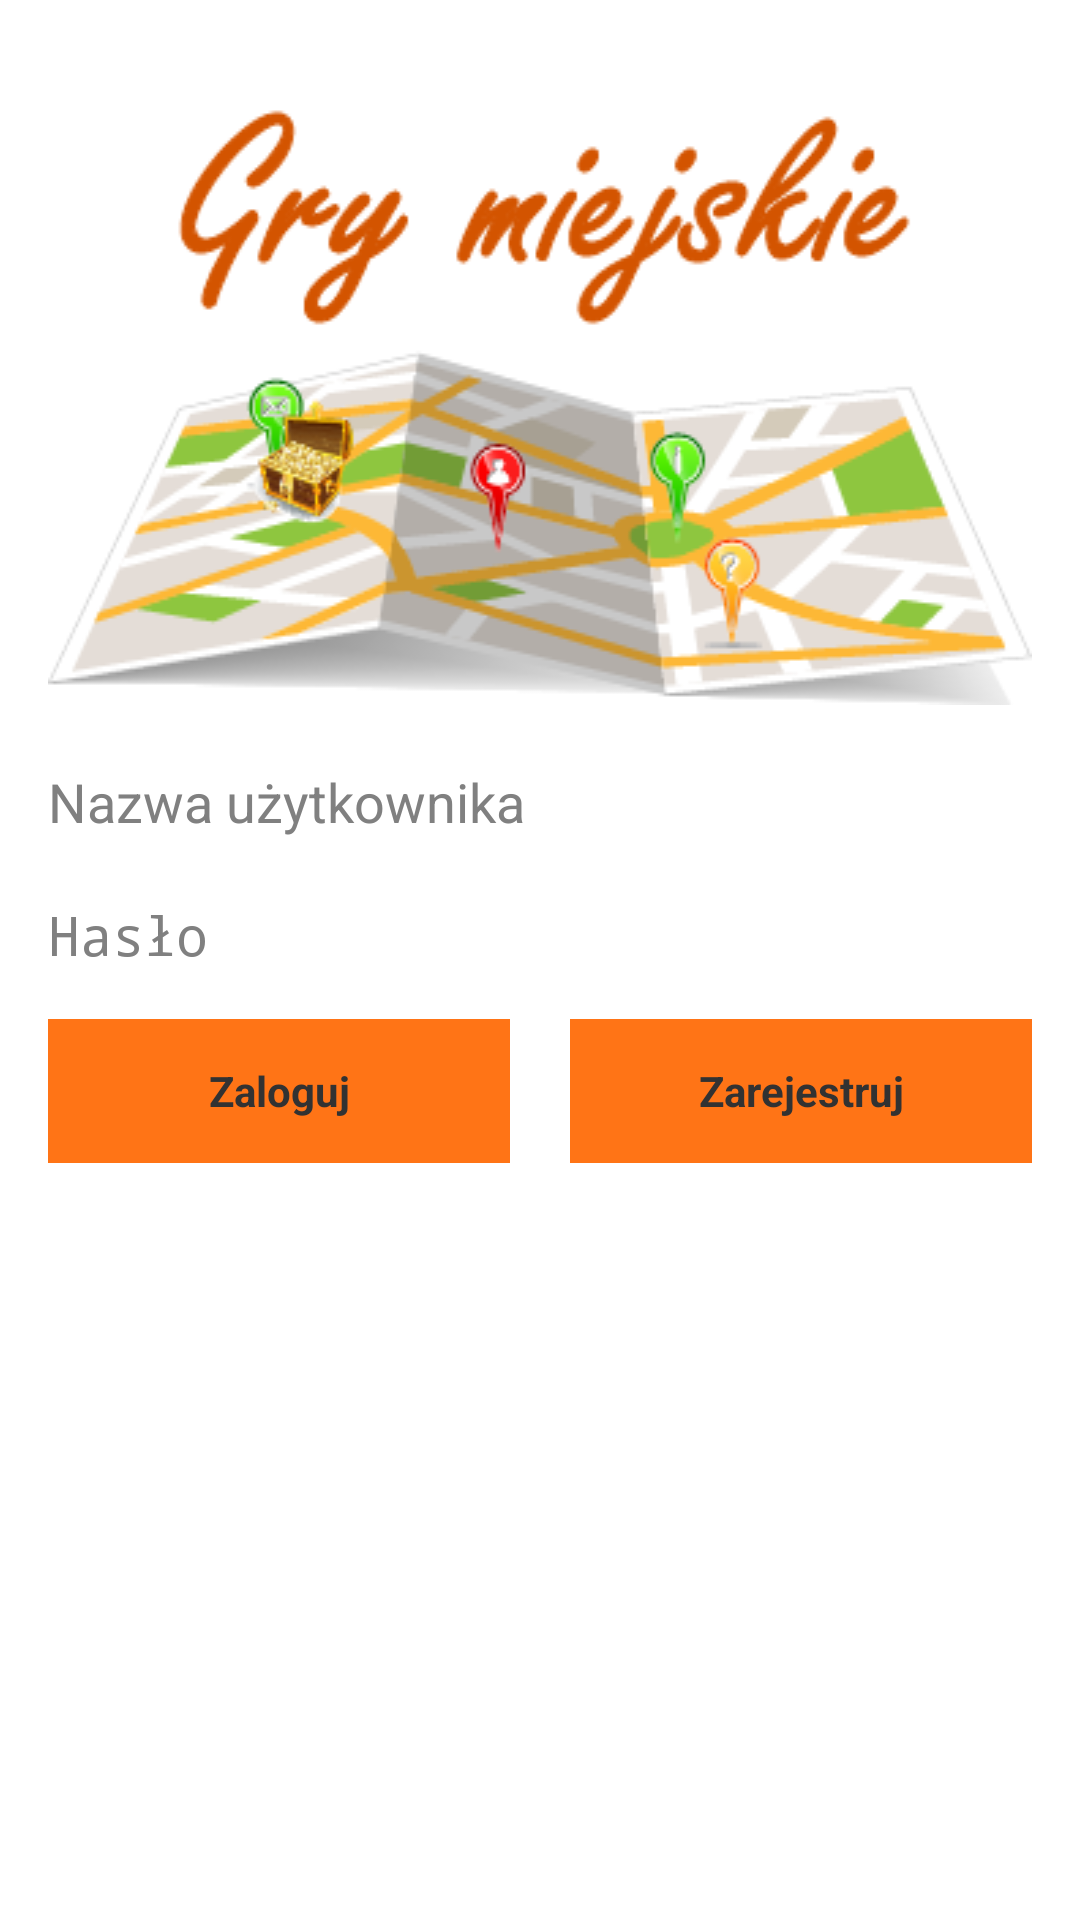

Write the Android layout XML for this screen, with the resource values it uses.
<!-- AndroidManifest.xml: application theme Theme.Action_bar_style -->
<!-- res/layout/activity_login.xml -->
<RelativeLayout  xmlns:android="http://schemas.android.com/apk/res/android"
    xmlns:tools="http://schemas.android.com/tools" android:layout_width="wrap_content"
    android:layout_height="wrap_content" android:gravity="center|center_horizontal"
    android:orientation="vertical" android:paddingBottom="@dimen/activity_vertical_margin"
    android:paddingLeft="@dimen/activity_horizontal_margin"
    android:paddingRight="@dimen/activity_horizontal_margin"
    android:paddingTop="@dimen/activity_vertical_margin"
    tools:context="com.wroclaw.citygames.citygamesapp.ui.LoginActivity">

    

    <ProgressBar android:id="@+id/login_progress" style="?android:attr/progressBarStyleLarge"
        android:layout_width="wrap_content" android:layout_height="wrap_content"
        android:layout_marginBottom="8dp" android:visibility="gone"
        android:layout_centerHorizontal="true"
        android:layout_alignParentTop="false"
        android:layout_marginTop="300dp" />

    <ScrollView android:id="@+id/login_form" android:layout_width="match_parent"
        android:layout_height="match_parent">



        <LinearLayout android:id="@+id/email_login_form" android:layout_width="match_parent"
            android:layout_height="wrap_content" android:orientation="vertical"
            android:focusable="true"
            android:focusableInTouchMode="true">


            <ImageView
                android:layout_width="match_parent"
                android:layout_height="fill_parent"
                android:id="@+id/imageView"
                android:layout_gravity="center_horizontal"
                android:background="@drawable/city_map_2"
                android:layout_marginTop="10dp" />

            <EditText android:id="@+id/email" android:layout_width="match_parent"
                android:layout_height="wrap_content" android:hint="@string/prompt_email"
                android:inputType="textEmailAddress" android:maxLines="1"
                android:singleLine="true"
                android:layout_marginTop="20dp" />

            <EditText android:id="@+id/password" android:layout_width="match_parent"
                android:layout_height="wrap_content" android:hint="@string/prompt_password"
                android:imeActionId="@+id/login"
                android:imeOptions="actionUnspecified" android:inputType="textPassword"
                android:maxLines="1" android:singleLine="true"
                android:layout_marginTop="20dp" />

            <LinearLayout
                android:orientation="horizontal"
                android:layout_width="match_parent"
                android:layout_height="wrap_content">

                <Button android:id="@+id/sign_in_button" style="?android:textAppearanceSmall"
                    android:layout_width="match_parent" android:layout_height="wrap_content"
                    android:layout_marginTop="16dp" android:text="@string/action_login_in"
                    android:textStyle="bold"
                    android:layout_weight="1"
                    android:layout_marginRight="10dp" />

                <Button
                    android:layout_width="match_parent"
                    android:layout_height="wrap_content"
                    android:text="@string/action_register"
                    android:id="@+id/register_button"
                    android:layout_marginTop="16dp"
                    android:textStyle="bold"
                    android:layout_weight="1"
                    style="?android:textAppearanceSmall"
                    android:layout_marginLeft="10dp" />
            </LinearLayout>

        </LinearLayout>
    </ScrollView>

</RelativeLayout >
<!-- resources referenced by this layout -->
<resources>
  <dimen name="activity_horizontal_margin">16dp</dimen>
  <dimen name="activity_vertical_margin">16dp</dimen>
  <string name="action_login_in">Zaloguj</string>
  <string name="action_register">Zarejestruj</string>
  <string name="prompt_email">Email</string>
  <string name="prompt_password">Hasło</string>
  <style name="PopupMenu.Action_bar_style" parent="@android:style/Widget.Holo.ListPopupWindow">
          <item name="android:popupBackground">@drawable/menu_dropdown_panel_action_bar_style</item>	
      </style>
  <style name="DropDownListView.Action_bar_style" parent="@android:style/Widget.Holo.ListView.DropDown">
          <item name="android:listSelector">@drawable/selectable_background_action_bar_style</item>
      </style>
  <style name="ActionBarTabStyle.Action_bar_style" parent="@android:style/Widget.Holo.ActionBar.TabView">
          <item name="android:background">@drawable/tab_indicator_ab_action_bar_style</item>
      </style>
  <style name="ActionButton.CloseMode.Action_bar_style" parent="@android:style/Widget.Holo.ActionButton.CloseMode">
          <item name="android:background">@drawable/btn_cab_done_action_bar_style</item>
      </style>
  <style name="EditTextAppTheme" parent="android:Widget.EditText">
  	  <item name="android:background">@drawable/apptheme_edit_text_holo_light</item>
  	  <item name="android:textColor">#000000</item>
      </style>
  <style name="ButtonAppTheme" parent="android:Widget.Button">
  	  <item name="android:background">@color/medium_orange</item>
  	  <item name="android:minHeight">48dip</item>
  	  <item name="android:textColor">#000000</item>
    </style>
  <style name="ImageButtonAppTheme" parent="android:Widget.ImageButton">
  	  <item name="android:background">@drawable/apptheme_btn_default_holo_light</item>
    </style>
  <style name="AutoCompleteTextViewAppTheme" parent="android:Widget.AutoCompleteTextView">
          <item name="android:background">@drawable/apptheme_edit_text_holo_light</item>
          <item name="android:textColor">#000000</item>
      </style>
  <color name="strong_orange">#F04903</color>
  <style name="Theme.CustomDialog" parent="android:Theme.Holo.Light.Dialog">
          <item name="android:editTextStyle">@style/EditTextAppTheme</item>
          <item name="android:buttonStyle">@style/ButtonAppTheme</item>
          <item name="android:textColor">@color/dark_brown</item>
      </style>
  <style name="Theme_Sphinx_Dialog_Alert" parent="@style/Theme_Holo_Dialog_Alert" />
  <style name="CustomCheckBox" parent="@android:style/Widget.CompoundButton.CheckBox">
          <item name="android:textAppearance">@style/TextAppearance.Sphinx.DialogWindowTitle</item>
          <item name="android:listSelector">@drawable/drawer_list_selector</item>
      </style>
  <style name="Theme.Action_bar_style.Widget" parent="@android:style/Theme.Holo">
          <item name="android:popupMenuStyle">@style/PopupMenu.Action_bar_style</item>
          <item name="android:dropDownListViewStyle">@style/DropDownListView.Action_bar_style</item>
      </style>
  <style name="ProgressBar.Action_bar_style" parent="@android:style/Widget.Holo.ProgressBar.Horizontal">
          <item name="android:progressDrawable">@drawable/progress_horizontal_action_bar_style</item>
      </style>
  <color name="medium_orange">#FF7416</color>
  <color name="dark_brown">#54573A</color>
  <style name="DialogWindowTitle_Holo">
          <item name="android:maxLines">1</item>
          <item name="android:scrollHorizontally">true</item>
          <item name="android:textAppearance">@style/TextAppearance.Sphinx.DialogWindowTitle</item>
      </style>
  <style name="Widget.Sphinx.Button.Borderless" parent="@android:style/Widget.Holo.Button.Borderless">
          <item name="android:textColor">@color/dark_brown</item>
          <item name="android:textAppearance">@style/RegularFont</item>
      </style>
  <style name="Sphinx.ButtonBar.AlertDialog" parent="@android:style/Holo.ButtonBar.AlertDialog">
          <item name="android:background">@color/medium_orange</item>
      </style>
</resources>
